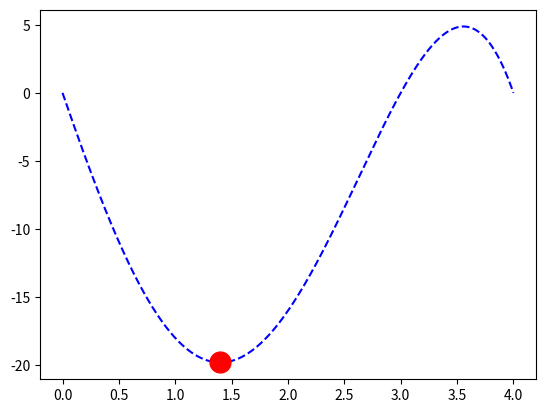

The script that saved this image:
import numpy as np
import matplotlib.pyplot as plt
import math

#(pocetna_tacka, kriterijum_zaustavljanja tj tolerancija)
def newtonRhapson(x0,tol):
    x_novo = x0
    x_pre = math.inf
    iteracije = 0
    while(abs(x_pre - x_novo) > tol):
        iteracije = iteracije + 1
        x_pre = x_novo
        x_novo = x_pre - dfunc(x_pre) / ddfunc(x_pre)
    x_opt = x_novo
    f_opt = func(x_opt)
    return x_opt,f_opt,iteracije


def func(x):
    f = -(x**4 - 5*x**3 - 2*x**2 + 24*x)
    return f

def dfunc(x):
    f = -(4*x**3 - 15*x**2 - 4*x + 24)
    return f

def ddfunc(x):
    f = -(12*x**2 - 30*x - 4)
    return f

####
tol = 0.0001
init_guess = 1
[x_opt,f_opt,iteracije] = newtonRhapson(init_guess,tol)
print(x_opt,f_opt,iteracije)

x = np.linspace(0,4,1000)
f = np.linspace(0,0,len(x))
for i in range(0,len(x)):
    f[i] = func(x[i])

p = plt.plot(x,f, 'b--')
p = plt.plot(x_opt,f_opt,"or",label = "min",markersize = 15, markeredgewidth = 1)
plt.show()